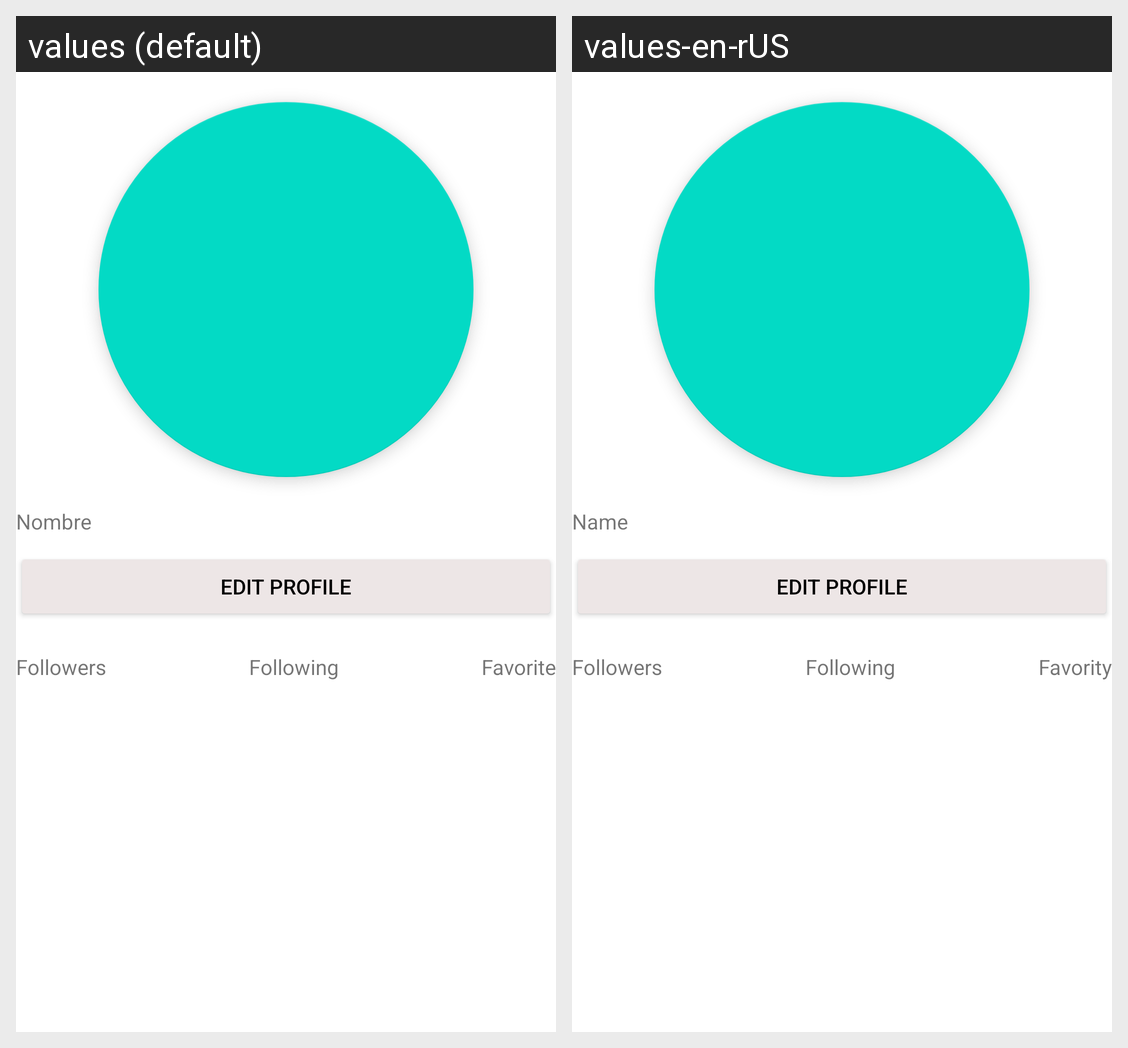

The Android screen above is rendered under two locales of the same app. Produce the string resources it draws, with the default and per-locale values.
Android screen res/layout/ejercicio_constraint_layout.xml rendered under 2 locales, left to right: values (default), values-en-rUS. Device: Nexus 5 (rendered at 1080×1920; each locale shown at half size, 540×960, under a caption strip naming it); theme Theme.AndroidFundamentos.
Strings drawn on this screen, with the default value and each locale's value (text and hints the layout hard-codes, and strings that could not be matched under every locale, appear in the picture but are not listed):

name
  values: Nombre
  values-en-rUS: Name

text_button
  values: Edit Profile
  values-en-rUS: Edit Profile

followers
  values: Followers
  values-en-rUS: Followers

following
  values: Following
  values-en-rUS: Following

favorito
  values: Favorite
  values-en-rUS: Favority
